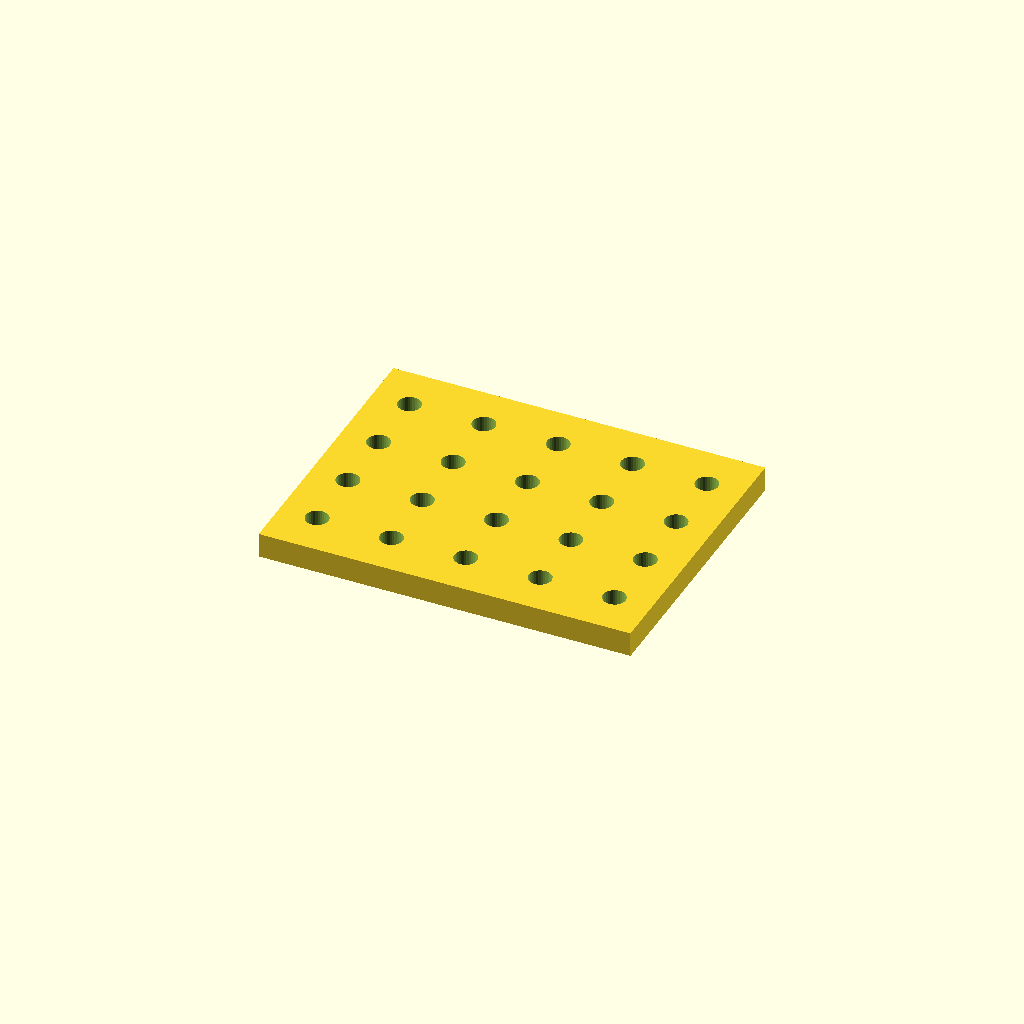
Cell 1: rendered with the file's own defaults.
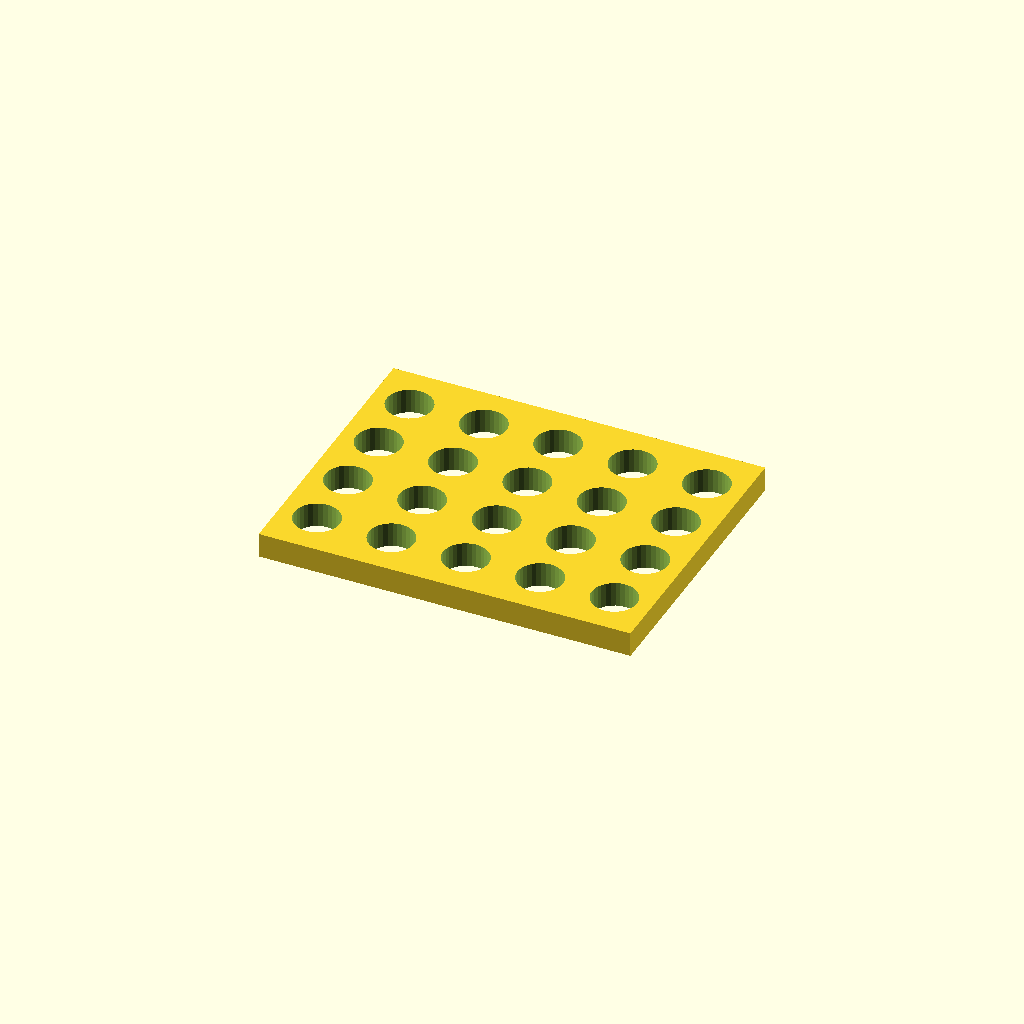
Cell 2: hole_d = 11 (everything else at default).
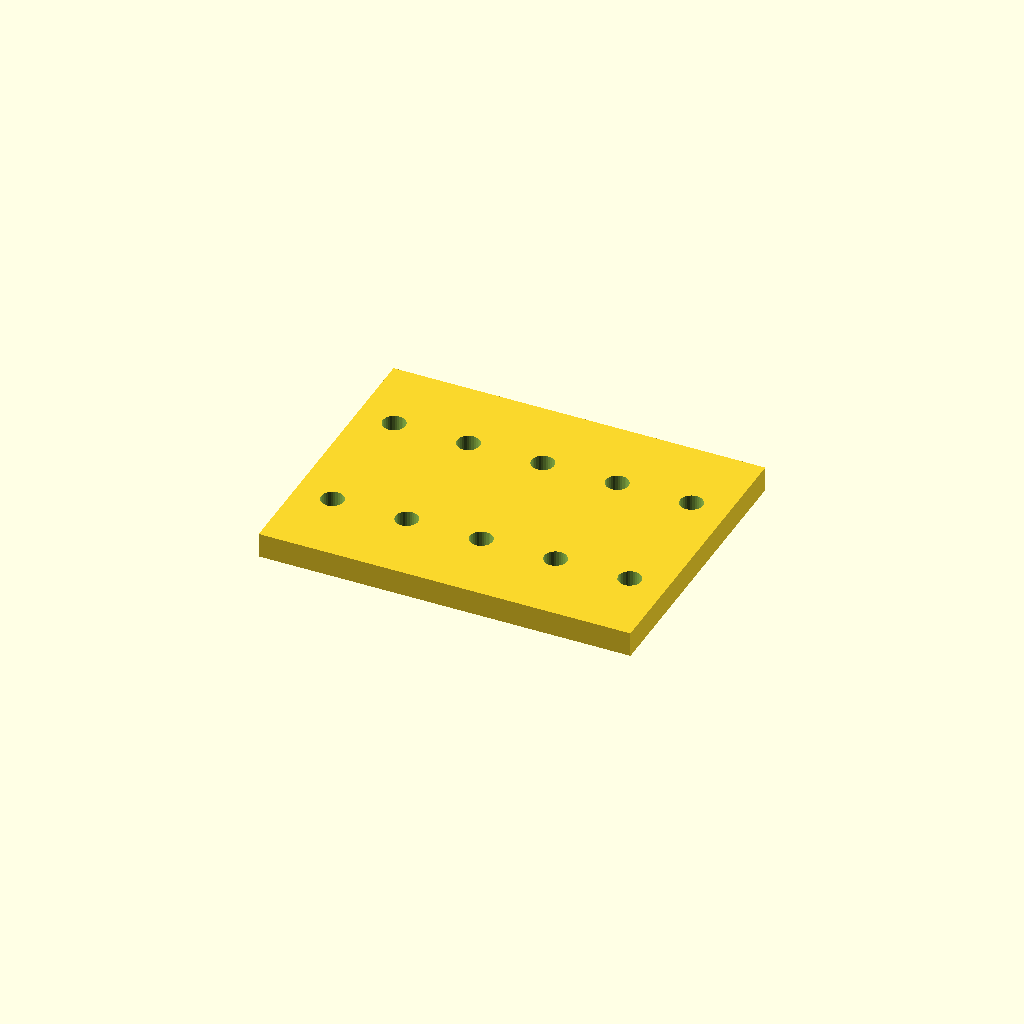
Cell 3: pitch_y = 32 (everything else at default).
All cells are drawn from one camera (rotation 55°, 0°, 25°, orthographic, colour scheme Cornfield), so only the parameter changes between them.
The OpenSCAD source (optional_data/data/place1/perfpanels/part_0075.scad):
$fn = 32;

// ----------------------------------------------------------------------
// Perforated panel 90 x 70 x 6
// 4 x 5 Ø5.5 holes, grid layout
// ----------------------------------------------------------------------

// --- parameters (mm) ---
panel = [90, 70, 6];  // overall size (x, y, z)
seat_tol = 0.15;      // tolerance at the seating features
free_tol = 0.5;       // general tolerance on the free sizes
hole_d = 5.5;         // hole diameter
pitch_x = 18;         // hole pitch along X
pitch_y = 16;         // hole pitch along Y

// --- derived feature positions (mm) ---
margin = hole_d / 2 + 2;            // = 4.75   clearance from the panel edge
cols = floor((panel[0] - 2 * margin) / pitch_x) + 1;  // = 5   how many columns fit in X
rows = floor((panel[1] - 2 * margin) / pitch_y) + 1;  // = 4   how many rows fit in Y
span_x = (cols - 1) * pitch_x + 0;  // = 72   width of the field
span_y = (rows - 1) * pitch_y;      // = 48   height of the field
origin_x = -span_x / 2;             // = -36   X of the first hole
origin_y = -span_y / 2;             // = -24   Y of the first row
holes = rows * cols;                // = 20   holes in total
feature_centers = [
  [origin_x + 0 * pitch_x, origin_y + 0 * pitch_y],
  [origin_x + 1 * pitch_x, origin_y + 0 * pitch_y],
  [origin_x + 2 * pitch_x, origin_y + 0 * pitch_y],
  [origin_x + 3 * pitch_x, origin_y + 0 * pitch_y],
  [origin_x + 4 * pitch_x, origin_y + 0 * pitch_y],
  [origin_x + 0 * pitch_x, origin_y + 1 * pitch_y],
  [origin_x + 1 * pitch_x, origin_y + 1 * pitch_y],
  [origin_x + 2 * pitch_x, origin_y + 1 * pitch_y],
  [origin_x + 3 * pitch_x, origin_y + 1 * pitch_y],
  [origin_x + 4 * pitch_x, origin_y + 1 * pitch_y],
  [origin_x + 0 * pitch_x, origin_y + 2 * pitch_y],
  [origin_x + 1 * pitch_x, origin_y + 2 * pitch_y],
  [origin_x + 2 * pitch_x, origin_y + 2 * pitch_y],
  [origin_x + 3 * pitch_x, origin_y + 2 * pitch_y],
  [origin_x + 4 * pitch_x, origin_y + 2 * pitch_y],
  [origin_x + 0 * pitch_x, origin_y + 3 * pitch_y],
  [origin_x + 1 * pitch_x, origin_y + 3 * pitch_y],
  [origin_x + 2 * pitch_x, origin_y + 3 * pitch_y],
  [origin_x + 3 * pitch_x, origin_y + 3 * pitch_y],
  [origin_x + 4 * pitch_x, origin_y + 3 * pitch_y]
];   // hole centres, used verbatim by the cutter loop

// panel outline, every hole through
difference() {
  cube(panel, center = true);
  for (centre = feature_centers)
    translate([centre[0], centre[1], 0])
      cylinder(d = hole_d, h = panel[2] + 2, center = true);
}
Customizer parameters (derived from the source; name, type, default, range or options):
panel: vector, default [90, 70, 6]
seat_tol: number, default 0.15
free_tol: number, default 0.5
hole_d: number, default 5.5
pitch_x: number, default 18
pitch_y: number, default 16
